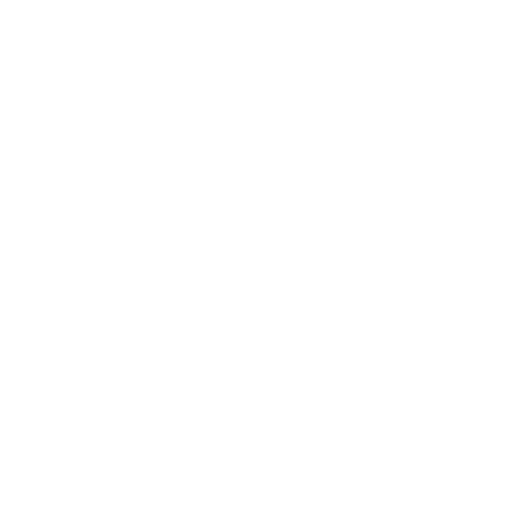
t = 0.00 s
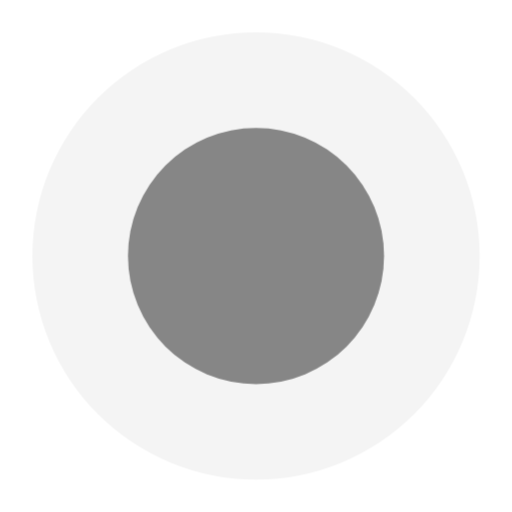
t = 0.80 s
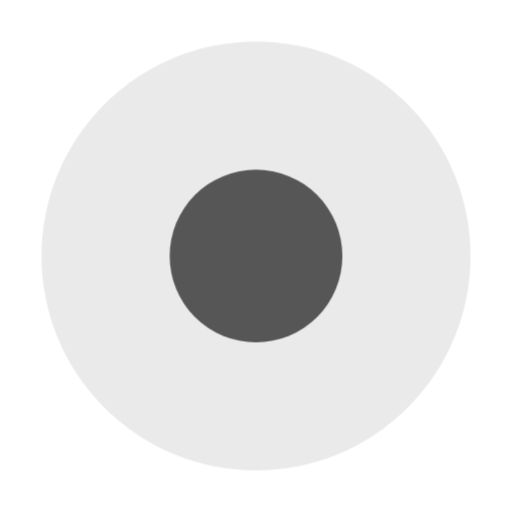
t = 1.10 s
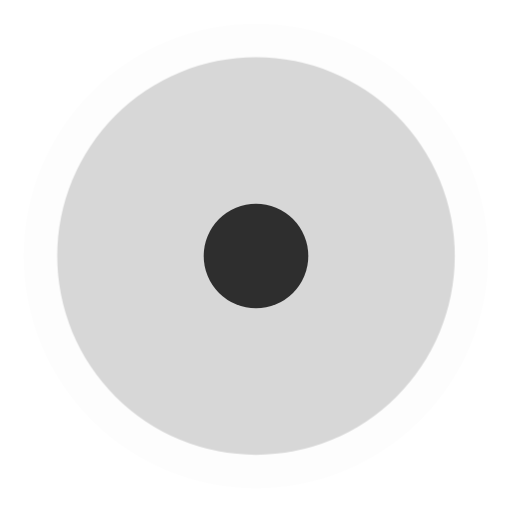
t = 1.40 s
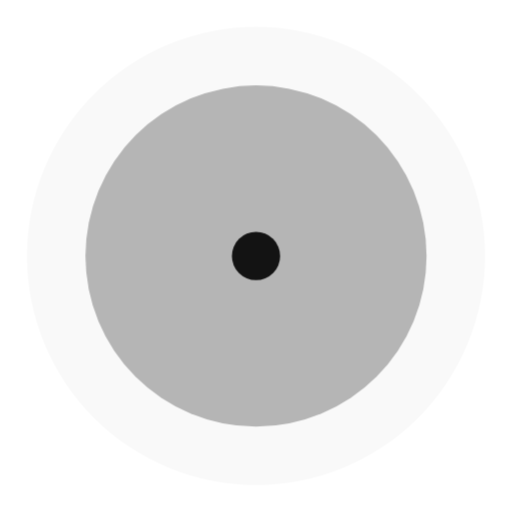
t = 1.70 s

The animated SVG that drew these frames (rendered in a browser with its animation timeline set to each time). Animation: 1 CSS @keyframes rule; one cycle of 2.00 s, repeats indefinitely.

<svg width="15%" height="15%" viewBox="0 0 24 24"
	xmlns="http://www.w3.org/2000/svg">
	<style>.spinner_VpEe{animation:spinner_vXu6 1.2s cubic-bezier(0.52,.6,.25,.99) infinite}.spinner_eahp{animation-delay:.4s}.spinner_f7Y2{animation-delay:.8s}@keyframes spinner_vXu6{0%{r:0;opacity:1}100%{r:11px;opacity:0}}</style>
	<circle class="spinner_VpEe" cx="12" cy="12" r="0"/>
	<circle class="spinner_VpEe spinner_eahp" cx="12" cy="12" r="0"/>
	<circle class="spinner_VpEe spinner_f7Y2" cx="12" cy="12" r="0"/>
</svg>
